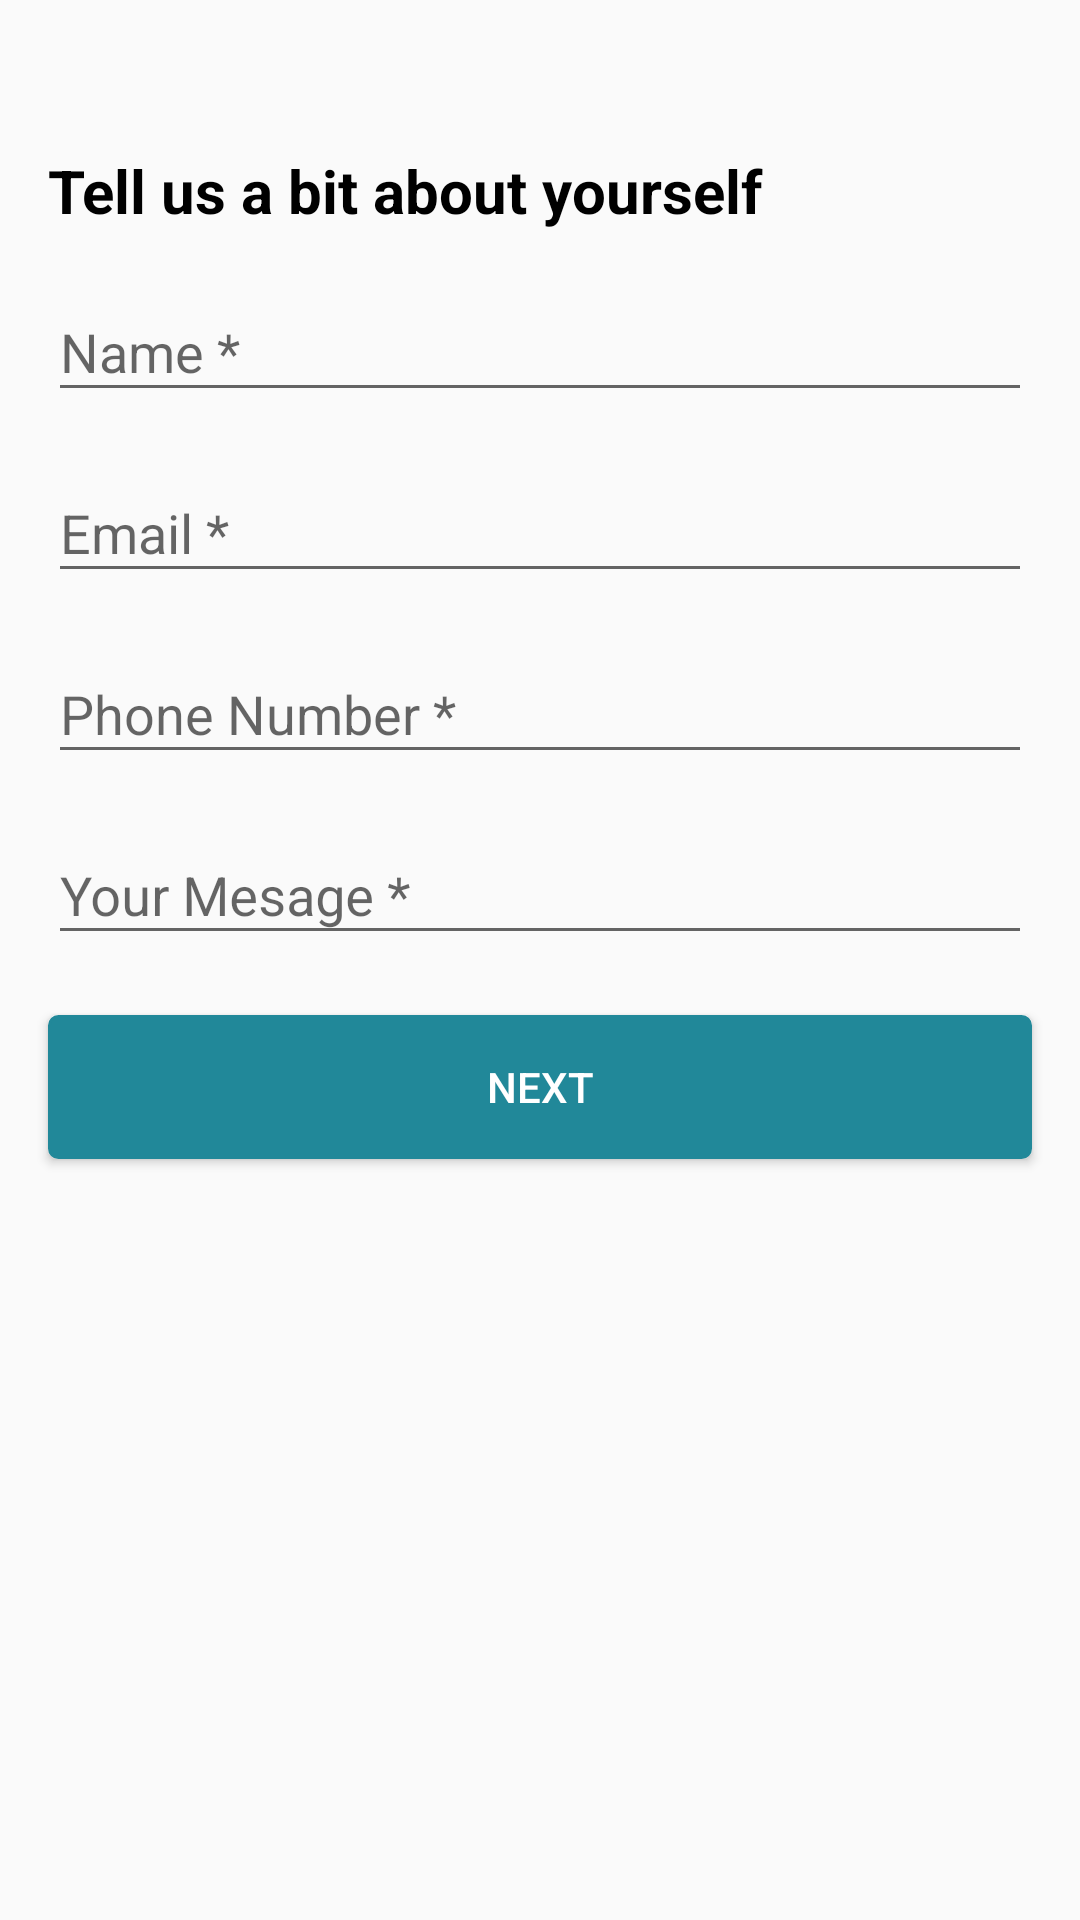

Write the Android layout XML for this screen, with the resource values it uses.
<!-- AndroidManifest.xml: application theme AppTheme -->
<!-- res/layout/activity_add.xml -->
<?xml version="1.0" encoding="utf-8"?>
<androidx.constraintlayout.widget.ConstraintLayout
        xmlns:android="http://schemas.android.com/apk/res/android"
        xmlns:tools="http://schemas.android.com/tools"
        xmlns:app="http://schemas.android.com/apk/res-auto"
        android:layout_width="match_parent" android:layout_height="match_parent"
        tools:context=".add_info.AddInfoActivity">

    <TextView
            android:id="@+id/tv_add_info_title"
            app:layout_constraintTop_toTopOf="parent"
            android:text="Tell us a bit about yourself"
            android:textSize="@dimen/heading_3"
            android:textColor="@android:color/black"
            android:textStyle="bold"
            android:layout_marginTop="50dp"
            android:layout_marginStart="@dimen/horizontal_margin_padding"
            android:layout_marginEnd="@dimen/horizontal_margin_padding"
            android:layout_width="match_parent"
            android:layout_height="wrap_content"/>

    <com.google.android.material.textfield.TextInputLayout
            android:id="@+id/edt_add_info_name"
            android:layout_marginEnd="@dimen/horizontal_margin_padding"
            android:layout_marginStart="@dimen/horizontal_margin_padding"
            android:layout_marginTop="@dimen/vertical_margin_padding"
            app:layout_constraintTop_toBottomOf="@id/tv_add_info_title"
            android:layout_width="match_parent"
            android:layout_height="wrap_content">

        <com.google.android.material.textfield.TextInputEditText
                android:layout_width="match_parent"
                android:layout_height="wrap_content"
                android:inputType="textPersonName"
                android:hint="Name *"
        />
    </com.google.android.material.textfield.TextInputLayout>

    <com.google.android.material.textfield.TextInputLayout
            android:id="@+id/edt_add_info_email"
            android:layout_marginEnd="@dimen/horizontal_margin_padding"
            android:layout_marginStart="@dimen/horizontal_margin_padding"
            android:layout_marginTop="@dimen/vertical_margin_padding"
            app:layout_constraintTop_toBottomOf="@id/edt_add_info_name"
            android:layout_width="match_parent"
            android:layout_height="wrap_content">

        <com.google.android.material.textfield.TextInputEditText
                android:layout_width="match_parent"
                android:layout_height="wrap_content"
                android:hint="Email *"
                android:inputType="textEmailAddress"
        />
    </com.google.android.material.textfield.TextInputLayout>

    <com.google.android.material.textfield.TextInputLayout
            android:id="@+id/edt_add_info_phone_number"
            android:layout_marginEnd="@dimen/horizontal_margin_padding"
            android:layout_marginStart="@dimen/horizontal_margin_padding"
            android:layout_marginTop="@dimen/vertical_margin_padding"
            app:layout_constraintTop_toBottomOf="@id/edt_add_info_email"
            android:layout_width="match_parent"
            android:layout_height="wrap_content">

        <com.google.android.material.textfield.TextInputEditText
                android:layout_width="match_parent"
                android:layout_height="wrap_content"
                android:inputType="phone"
                android:hint="Phone Number *"
        />
    </com.google.android.material.textfield.TextInputLayout>

    <com.google.android.material.textfield.TextInputLayout
            android:id="@+id/edt_add_info_message"
            android:layout_marginEnd="@dimen/horizontal_margin_padding"
            android:layout_marginStart="@dimen/horizontal_margin_padding"
            android:layout_marginTop="@dimen/vertical_margin_padding"
            app:layout_constraintTop_toBottomOf="@id/edt_add_info_phone_number"
            android:layout_width="match_parent"
            android:layout_height="wrap_content">

        <com.google.android.material.textfield.TextInputEditText
                android:layout_width="match_parent"
                android:layout_height="wrap_content"
                android:hint="Your Mesage *"
        />
    </com.google.android.material.textfield.TextInputLayout>
    <Button
            android:id="@+id/btn_addinfo_next"
            android:layout_marginTop="20dp"
            android:textColor="@android:color/white"
            android:text="Next"
            android:layout_marginEnd="@dimen/horizontal_margin_padding"
            android:layout_marginStart="@dimen/horizontal_margin_padding"
            android:background="@drawable/button_standard"
            android:layout_width="match_parent"
            android:layout_height="wrap_content"
            app:layout_constraintTop_toBottomOf="@+id/edt_add_info_message"/>
</androidx.constraintlayout.widget.ConstraintLayout>
<!-- resources referenced by this layout -->
<resources>
  <dimen name="heading_3">20sp</dimen>
  <dimen name="horizontal_margin_padding">16dp</dimen>
  <dimen name="vertical_margin_padding">8dp</dimen>
  <!-- drawable button_standard (drawable) -->
  <?xml version="1.0" encoding="utf-8"?>
  <selector xmlns:android="http://schemas.android.com/apk/res/android" >
      <item android:state_pressed="true" >
          <shape android:shape="rectangle"  >
              <corners android:radius="3dip" />
              <stroke android:width="1dip" android:color="@color/colorAccent" />
              <gradient android:angle="-90" android:startColor="@color/colorAccent" android:endColor="@color/colorAccent"  />
          </shape>
      </item>
      <item android:state_focused="true">
          <shape android:shape="rectangle"  >
              <corners android:radius="3dip" />
              <stroke android:width="1dip" android:color="@color/colorPrimary" />
              <solid android:color="@color/colorPrimary"/>
          </shape>
      </item>
      <item >
          <shape android:shape="rectangle"  >
              <corners android:radius="3dip" />
              <stroke android:width="1dip"
                  android:color="@color/colorPrimary" />
              <gradient android:angle="-90"
                  android:startColor="@color/colorPrimary"
                  android:endColor="@color/colorPrimary" />
          </shape>
      </item>
  </selector>
  <style name="AppTheme" parent="Theme.AppCompat.Light.DarkActionBar">
          
          <item name="colorPrimary">@color/colorPrimary</item>
          <item name="colorPrimaryDark">@color/colorPrimaryDark</item>
          <item name="colorAccent">@color/colorAccent</item>
      </style>
  <color name="colorAccent">#52c5d4</color>
  <color name="colorPrimary">#218899</color>
  <color name="colorPrimaryDark">#00574B</color>
</resources>
